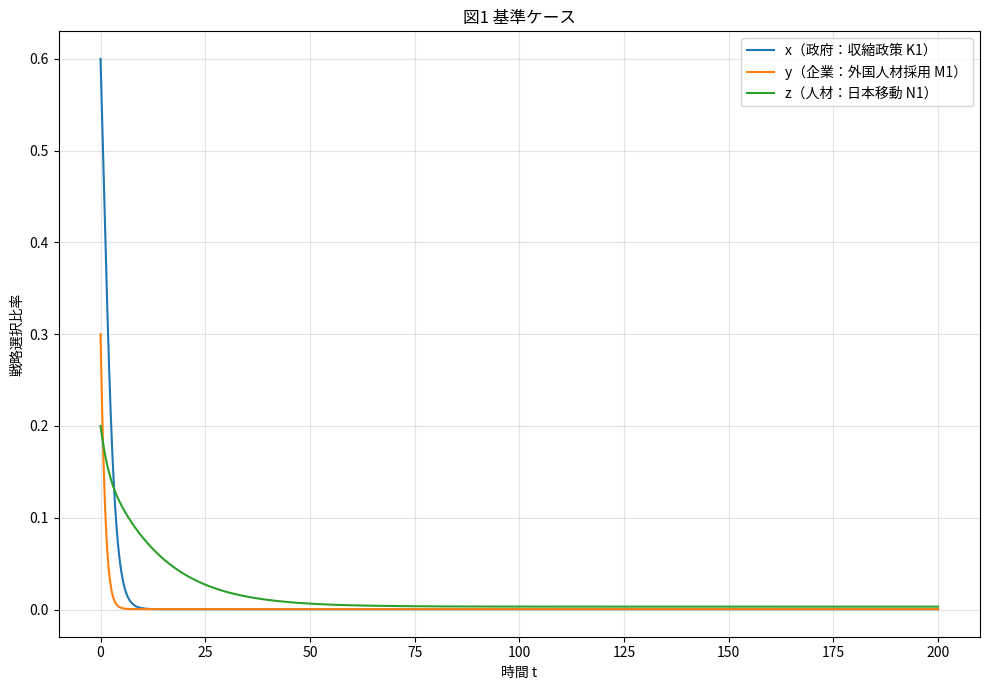
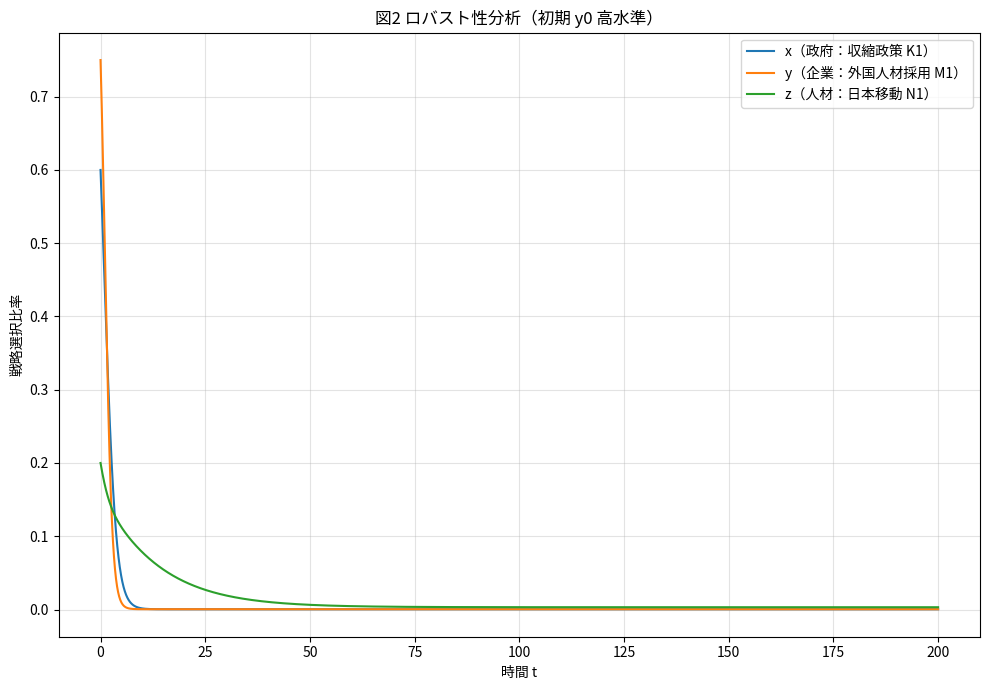
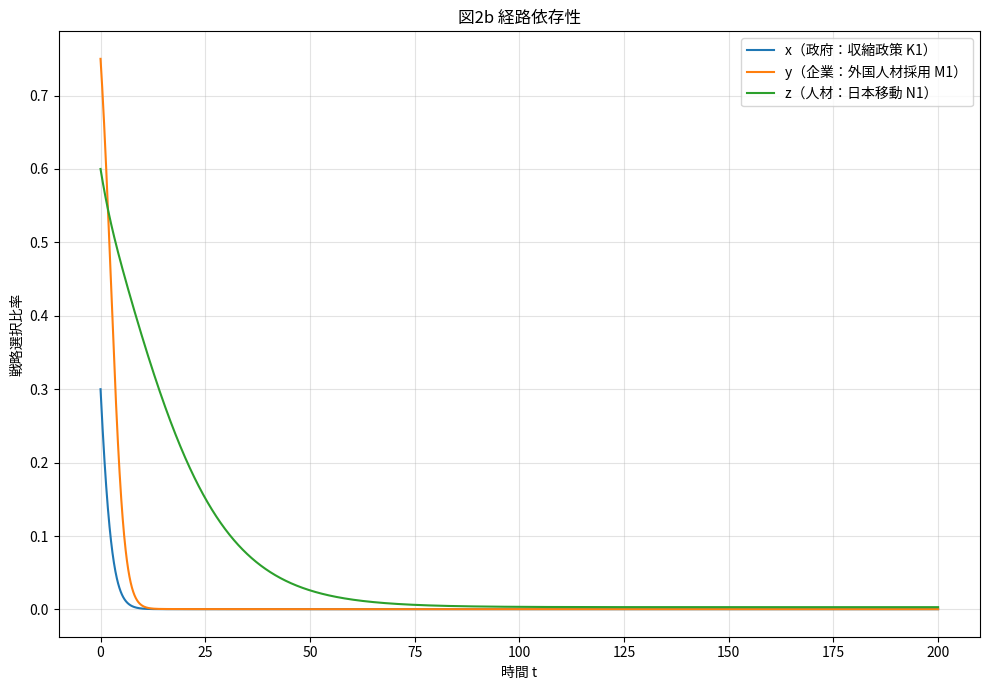
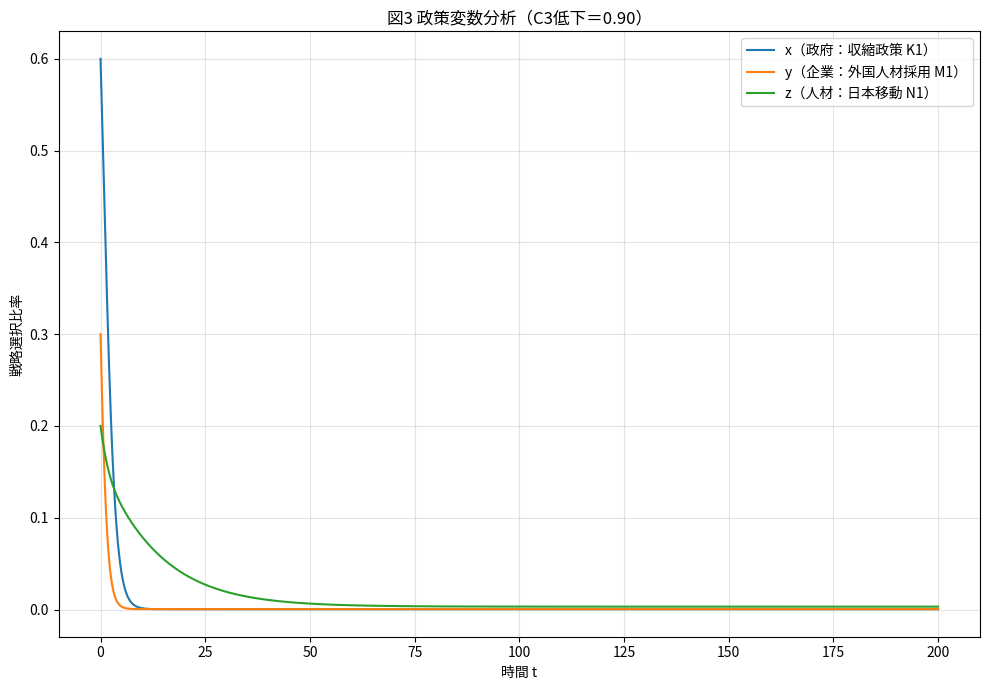
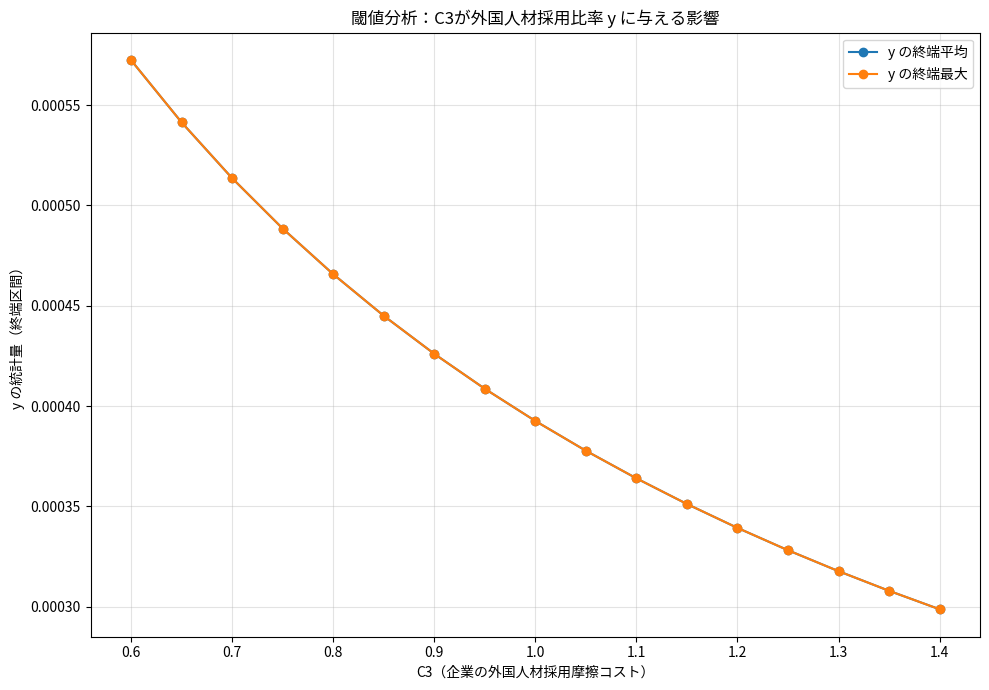
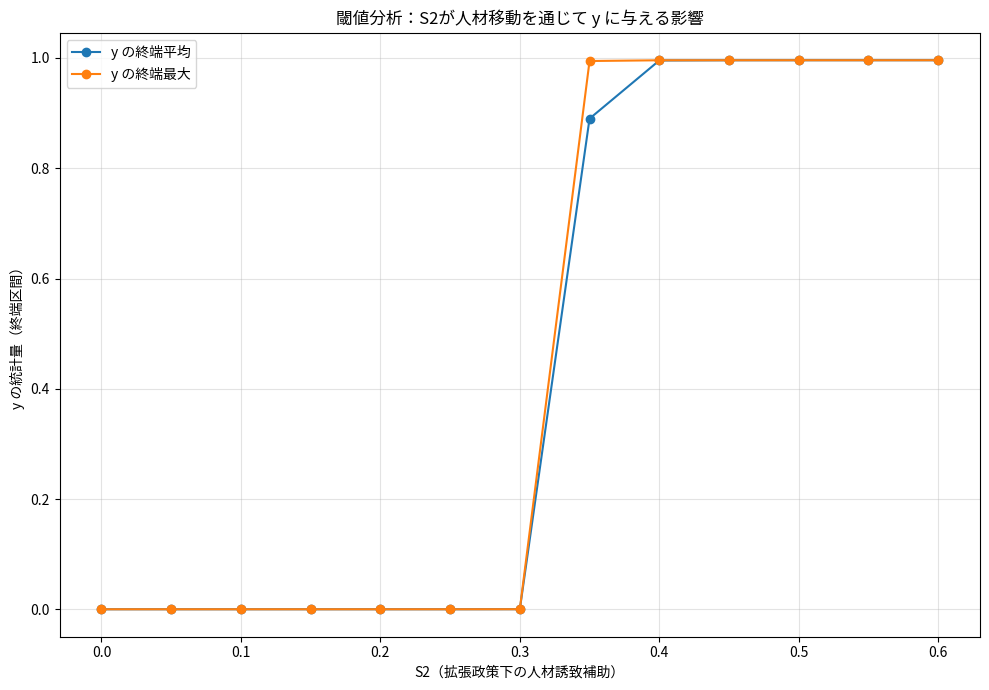

Here is the Python script that generated these plots, in order:
#!/usr/bin/env python3
# -*- coding: utf-8 -*-

"""
replicator_paper_ready_jp.py

卒業論文用・日本語図表版
三者進化ゲーム：政府 x、企業 y、人材 z

出力：
- 図1 基準ケース
- 図2 ロバスト性分析
- 図2b 経路依存性
- 図3 政策変数分析
- C3 閾値分析
- S2 閾値分析
- summary_tail_stats.csv
"""

import os
import csv
import numpy as np
import matplotlib.pyplot as plt
from matplotlib import font_manager as fm


# -----------------------------
# 0) 日本語フォント設定
# -----------------------------
def setup_japanese_font():
    """
    matplotlib で日本語が文字化けしないようにする。
    使用可能な日本語フォントを自動で探す。
    """
    preferred_fonts = [
        "Noto Sans CJK JP",
        "Noto Serif CJK JP",
        "Yu Gothic",
        "Hiragino Sans",
        "IPAexGothic",
        "TakaoGothic",
        "DejaVu Sans",
    ]

    available_fonts = {f.name for f in fm.fontManager.ttflist}

    for font_name in preferred_fonts:
        if font_name in available_fonts:
            plt.rcParams["font.family"] = font_name
            break

    plt.rcParams["axes.unicode_minus"] = False


setup_japanese_font()


# -----------------------------
# 1) Parameters
# -----------------------------
PARAMS = {
    # Government payoffs
    # K1 = contraction, K2 = expansion
    "E2": 1.70,
    "C2": 0.20,
    "E1": 2.60,
    "C1": 0.35,

    # Firm payoffs
    # M1 = hire foreign, M2 = hire domestic
    "E3": 1.20,
    "E4": 1.15,
    "C3": 1.05,
    "C4": 0.60,

    # Talent payoffs
    # N1 = migrate to Japan, N2 = stay / other countries
    "E5": 1.85,
    "C5": 0.80,
    "E6": 1.35,

    # Subsidies / policy instruments
    "S1": 0.10,
    "S2": 0.22,

    # Spillover: reduces effective C3 when z is high
    "eta": 0.25,

    # Replicator speed
    "rx": 1.0,
    "ry": 1.0,
    "rz": 1.0,

    # Small mutation
    "mu_x": 0.0005,
    "mu_y": 0.0010,
    "mu_z": 0.0005,

    # Numerics
    "dt": 0.05,
    "T": 200.0,
    "tail_frac": 0.30,
    "eps_clip": 1e-9,
}


# -----------------------------
# 2) Payoff specification
# -----------------------------
def payoffs(x, y, z, p):
    """
    Return expected payoffs for each population's two strategies:
      Gov:    K1 / K2
      Firm:   M1 / M2
      Talent: N1 / N2

    x: probability of K1
    y: probability of M1
    z: probability of N1
    """
    E1, C1 = p["E1"], p["C1"]
    E2, C2 = p["E2"], p["C2"]
    E3, E4 = p["E3"], p["E4"]
    C3, C4 = p["C3"], p["C4"]
    E5, C5 = p["E5"], p["C5"]
    E6 = p["E6"]
    S1, S2 = p["S1"], p["S2"]
    eta = p["eta"]

    # Spillover effect on foreign-hiring friction
    C3_eff = max(C3 - eta * z, 0.0)

    # Government
    pi_K1 = E2 - C2
    pi_K2 = (E1 - C1) - (y * S1) - (z * S2)

    # Firm
    pi_M1 = (E4 * 0.15) + (z * E3) + ((1 - x) * S1) - C3_eff
    pi_M2 = E4 - C4

    # Talent
    pi_N1 = (E5 - C5) + ((1 - x) * S2)
    pi_N2 = E6

    return (pi_K1, pi_K2), (pi_M1, pi_M2), (pi_N1, pi_N2)


# -----------------------------
# 3) Replicator dynamics with mutation
# -----------------------------
def replicator_step(x, y, z, p):
    (pi_K1, pi_K2), (pi_M1, pi_M2), (pi_N1, pi_N2) = payoffs(x, y, z, p)

    # Average payoffs
    piG = x * pi_K1 + (1 - x) * pi_K2
    piF = y * pi_M1 + (1 - y) * pi_M2
    piT = z * pi_N1 + (1 - z) * pi_N2

    # Standard replicator dynamics
    dx = p["rx"] * x * (pi_K1 - piG)
    dy = p["ry"] * y * (pi_M1 - piF)
    dz = p["rz"] * z * (pi_N1 - piT)

    # Small mutation / trembling hand
    dx += p["mu_x"] * (0.5 - x)
    dy += p["mu_y"] * (0.5 - y)
    dz += p["mu_z"] * (0.5 - z)

    # Euler update
    x2 = x + p["dt"] * dx
    y2 = y + p["dt"] * dy
    z2 = z + p["dt"] * dz

    # Clip to (0, 1)
    eps = p["eps_clip"]
    x2 = min(max(x2, eps), 1 - eps)
    y2 = min(max(y2, eps), 1 - eps)
    z2 = min(max(z2, eps), 1 - eps)

    return x2, y2, z2


def simulate(x0, y0, z0, p):
    n = int(p["T"] / p["dt"]) + 1
    t = np.linspace(0, p["T"], n)

    xs = np.zeros(n)
    ys = np.zeros(n)
    zs = np.zeros(n)

    x, y, z = x0, y0, z0
    xs[0], ys[0], zs[0] = x, y, z

    for i in range(1, n):
        x, y, z = replicator_step(x, y, z, p)
        xs[i], ys[i], zs[i] = x, y, z

    return t, xs, ys, zs


def tail_stats(arr, tail_frac):
    n = len(arr)
    start = int((1 - tail_frac) * n)
    tail = arr[start:]
    return float(np.min(tail)), float(np.max(tail)), float(np.mean(tail))


# -----------------------------
# 4) Plot helpers
# -----------------------------
def ensure_dir(d):
    if not os.path.exists(d):
        os.makedirs(d, exist_ok=True)


def plot_paths(t, xs, ys, zs, title, outpath):
    plt.figure(figsize=(10, 7))

    plt.plot(t, xs, label="x（政府：収縮政策 K1）")
    plt.plot(t, ys, label="y（企業：外国人材採用 M1）")
    plt.plot(t, zs, label="z（人材：日本移動 N1）")

    plt.xlabel("時間 t")
    plt.ylabel("戦略選択比率")
    plt.title(title)

    plt.grid(True, alpha=0.35)
    plt.legend()
    plt.tight_layout()
    plt.savefig(outpath, dpi=150)
    plt.close()


def write_csv(path, header, rows):
    with open(path, "w", newline="", encoding="utf-8") as f:
        writer = csv.writer(f)
        writer.writerow(header)
        for row in rows:
            writer.writerow(row)


# -----------------------------
# 5) Main experiments
# -----------------------------
def run_case(tag, x0, y0, z0, p, figdir):
    t, xs, ys, zs = simulate(x0, y0, z0, p)

    x_min, x_max, x_mean = tail_stats(xs, p["tail_frac"])
    y_min, y_max, y_mean = tail_stats(ys, p["tail_frac"])
    z_min, z_max, z_mean = tail_stats(zs, p["tail_frac"])

    print(f"\n=== {tag} — (x0,y0,z0)=({x0},{y0},{z0}) ===")
    print(f"Final state: x={xs[-1]:.4f}, y={ys[-1]:.4f}, z={zs[-1]:.4f}")
    print(f"Tail ranges: last {int(p['tail_frac'] * 100)}%")
    print(f"x: {x_min:.4f} ~ {x_max:.4f}   tail mean={x_mean:.4f}")
    print(f"y: {y_min:.4f} ~ {y_max:.4f}   tail mean={y_mean:.4f}")
    print(f"z: {z_min:.4f} ~ {z_max:.4f}   tail mean={z_mean:.4f}")

    safe_name = "".join(
        c if c.isalnum() or c in " _-().＝" else "_"
        for c in tag
    )
    outfig = os.path.join(figdir, f"{safe_name}.png")

    plot_paths(t, xs, ys, zs, tag, outfig)
    print(f"Saved figure -> {outfig}")

    return {
        "tag": tag,
        "x0": x0,
        "y0": y0,
        "z0": z0,
        "x_final": float(xs[-1]),
        "y_final": float(ys[-1]),
        "z_final": float(zs[-1]),
        "x_tail_mean": x_mean,
        "y_tail_mean": y_mean,
        "z_tail_mean": z_mean,
        "x_tail_min": x_min,
        "x_tail_max": x_max,
        "y_tail_min": y_min,
        "y_tail_max": y_max,
        "z_tail_min": z_min,
        "z_tail_max": z_max,
    }


def threshold_scan_C3(x0, y0, z0, p, figdir, c3_grid):
    rows = []
    y_means = []
    y_maxs = []

    for c3 in c3_grid:
        p2 = dict(p)
        p2["C3"] = float(c3)

        t, xs, ys, zs = simulate(x0, y0, z0, p2)
        y_min, y_max, y_mean = tail_stats(ys, p2["tail_frac"])

        rows.append([float(c3), y_mean, y_max])
        y_means.append(y_mean)
        y_maxs.append(y_max)

    csv_path = os.path.join(figdir, "scan_C3_table.csv")
    write_csv(csv_path, ["C3", "y_tail_mean", "y_tail_max"], rows)
    print(f"Saved scan table -> {csv_path}")

    plt.figure(figsize=(10, 7))
    plt.plot(c3_grid, y_means, marker="o", label="y の終端平均")
    plt.plot(c3_grid, y_maxs, marker="o", label="y の終端最大")

    plt.xlabel("C3（企業の外国人材採用摩擦コスト）")
    plt.ylabel("y の統計量（終端区間）")
    plt.title("閾値分析：C3が外国人材採用比率 y に与える影響")

    plt.grid(True, alpha=0.35)
    plt.legend()
    plt.tight_layout()

    fig_path = os.path.join(figdir, "図4_C3閾値分析.png")
    plt.savefig(fig_path, dpi=150)
    plt.close()

    print(f"Saved figure -> {fig_path}")


def threshold_scan_S2(x0, y0, z0, p, figdir, s2_grid):
    rows = []
    y_means = []
    y_maxs = []

    for s2 in s2_grid:
        p2 = dict(p)
        p2["S2"] = float(s2)

        t, xs, ys, zs = simulate(x0, y0, z0, p2)
        y_min, y_max, y_mean = tail_stats(ys, p2["tail_frac"])

        rows.append([float(s2), y_mean, y_max])
        y_means.append(y_mean)
        y_maxs.append(y_max)

    csv_path = os.path.join(figdir, "scan_S2_table.csv")
    write_csv(csv_path, ["S2", "y_tail_mean", "y_tail_max"], rows)
    print(f"Saved scan table -> {csv_path}")

    plt.figure(figsize=(10, 7))
    plt.plot(s2_grid, y_means, marker="o", label="y の終端平均")
    plt.plot(s2_grid, y_maxs, marker="o", label="y の終端最大")

    plt.xlabel("S2（拡張政策下の人材誘致補助）")
    plt.ylabel("y の統計量（終端区間）")
    plt.title("閾値分析：S2が人材移動を通じて y に与える影響")

    plt.grid(True, alpha=0.35)
    plt.legend()
    plt.tight_layout()

    fig_path = os.path.join(figdir, "図5_S2閾値分析.png")
    plt.savefig(fig_path, dpi=150)
    plt.close()

    print(f"Saved figure -> {fig_path}")


def main():
    figdir = "figures_jp"
    ensure_dir(figdir)

    # Baseline initial state
    x0, y0, z0 = 0.6, 0.3, 0.2

    summary = []

    # 図1：基準ケース
    summary.append(
        run_case(
            "図1 基準ケース",
            x0, y0, z0,
            PARAMS,
            figdir,
        )
    )

    # 図2：ロバスト性分析
    summary.append(
        run_case(
            "図2 ロバスト性分析（初期 y0 高水準）",
            0.6, 0.75, 0.2,
            PARAMS,
            figdir,
        )
    )

    # 図2b：経路依存性
    summary.append(
        run_case(
            "図2b 経路依存性",
            0.3, 0.75, 0.6,
            PARAMS,
            figdir,
        )
    )

    # 図3：政策変数分析
    p_policy = dict(PARAMS)
    p_policy["C3"] = 0.90

    summary.append(
        run_case(
            "図3 政策変数分析（C3低下＝0.90）",
            x0, y0, z0,
            p_policy,
            figdir,
        )
    )

    # 図4：C3 閾値分析
    c3_grid = np.round(np.linspace(0.6, 1.4, 17), 2)
    threshold_scan_C3(x0, y0, z0, PARAMS, figdir, c3_grid)

    # 図5：S2 閾値分析
    s2_grid = np.round(np.linspace(0.0, 0.6, 13), 2)
    threshold_scan_S2(x0, y0, z0, PARAMS, figdir, s2_grid)

    # Summary CSV
    summary_csv = os.path.join(figdir, "summary_tail_stats.csv")

    header = [
        "tag",
        "x0",
        "y0",
        "z0",
        "x_final",
        "y_final",
        "z_final",
        "x_tail_mean",
        "y_tail_mean",
        "z_tail_mean",
        "x_tail_min",
        "x_tail_max",
        "y_tail_min",
        "y_tail_max",
        "z_tail_min",
        "z_tail_max",
    ]

    rows = []
    for s in summary:
        rows.append([
            s["tag"],
            s["x0"],
            s["y0"],
            s["z0"],
            f"{s['x_final']:.6f}",
            f"{s['y_final']:.6f}",
            f"{s['z_final']:.6f}",
            f"{s['x_tail_mean']:.6f}",
            f"{s['y_tail_mean']:.6f}",
            f"{s['z_tail_mean']:.6f}",
            f"{s['x_tail_min']:.6f}",
            f"{s['x_tail_max']:.6f}",
            f"{s['y_tail_min']:.6f}",
            f"{s['y_tail_max']:.6f}",
            f"{s['z_tail_min']:.6f}",
            f"{s['z_tail_max']:.6f}",
        ])

    write_csv(summary_csv, header, rows)

    print(f"\nSaved summary table -> {summary_csv}")
    print(f"All figures saved in ./{figdir}/")


if __name__ == "__main__":
    main()
